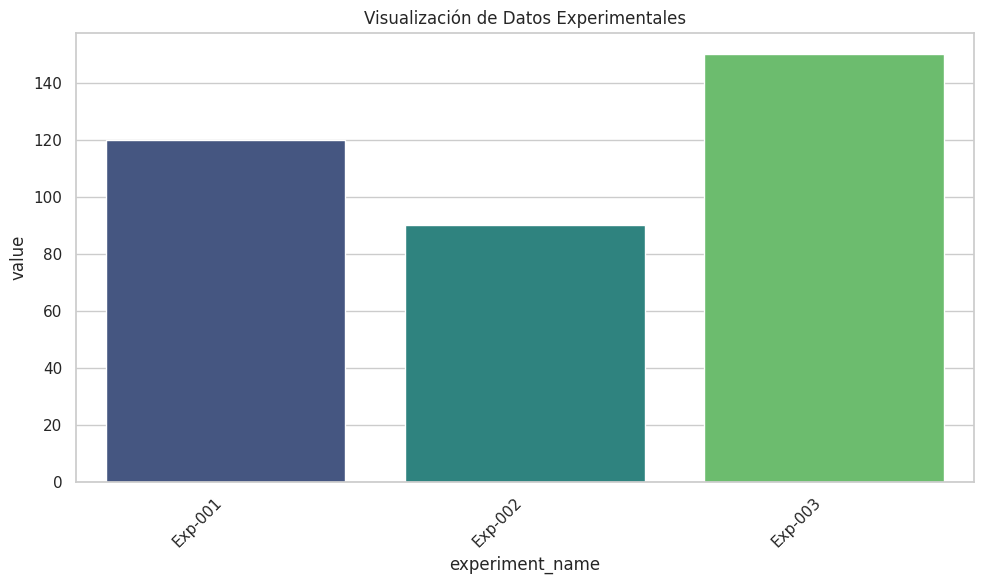

Write the Python code that produced this figure.
import pandas as pd
import matplotlib.pyplot as plt
import seaborn as sns
import json

class VisualizationData:
    def __init__(self):
        """
        Inicializa la clase VisualizationData, configurando estilos de gráficos para una visualización consistente.
        """
        sns.set_theme(style="whitegrid")

    def generate_visualization(self, data_json, output_path="./data/processed/visualization.png"):
        """
        Genera una visualización de los datos experimentales.

        Args:
            data_json (str): JSON que contiene los datos experimentales para ser visualizados.
            output_path (str): Ruta de salida para guardar la imagen del gráfico.
        """
        try:
            # Convertir el JSON de entrada a un DataFrame
            data_dict = json.loads(data_json)
            df = pd.DataFrame(data_dict)
            
            if df.empty:
                raise ValueError("El DataFrame está vacío. No se encontraron datos para visualizar.")
            
            # Ejemplo de generación de gráfico para análisis exploratorio
            plt.figure(figsize=(10, 6))
            sns.barplot(data=df, x="experiment_name", y="value", palette="viridis")
            plt.title("Visualización de Datos Experimentales")
            plt.xticks(rotation=45, ha="right")
            plt.tight_layout()
            
            # Guardar el gráfico
            plt.savefig(output_path)
            print(f"Visualización guardada exitosamente en {output_path}")
        except Exception as e:
            print(f"Error generando la visualización: {str(e)}")

# Código para realizar pruebas individuales
if __name__ == "__main__":
    # Ejemplo de JSON con datos experimentales
    example_data = json.dumps([
        {"experiment_name": "Exp-001", "value": 120},
        {"experiment_name": "Exp-002", "value": 90},
        {"experiment_name": "Exp-003", "value": 150}
    ])
    
    visualizer = VisualizationData()
    visualizer.generate_visualization(example_data)